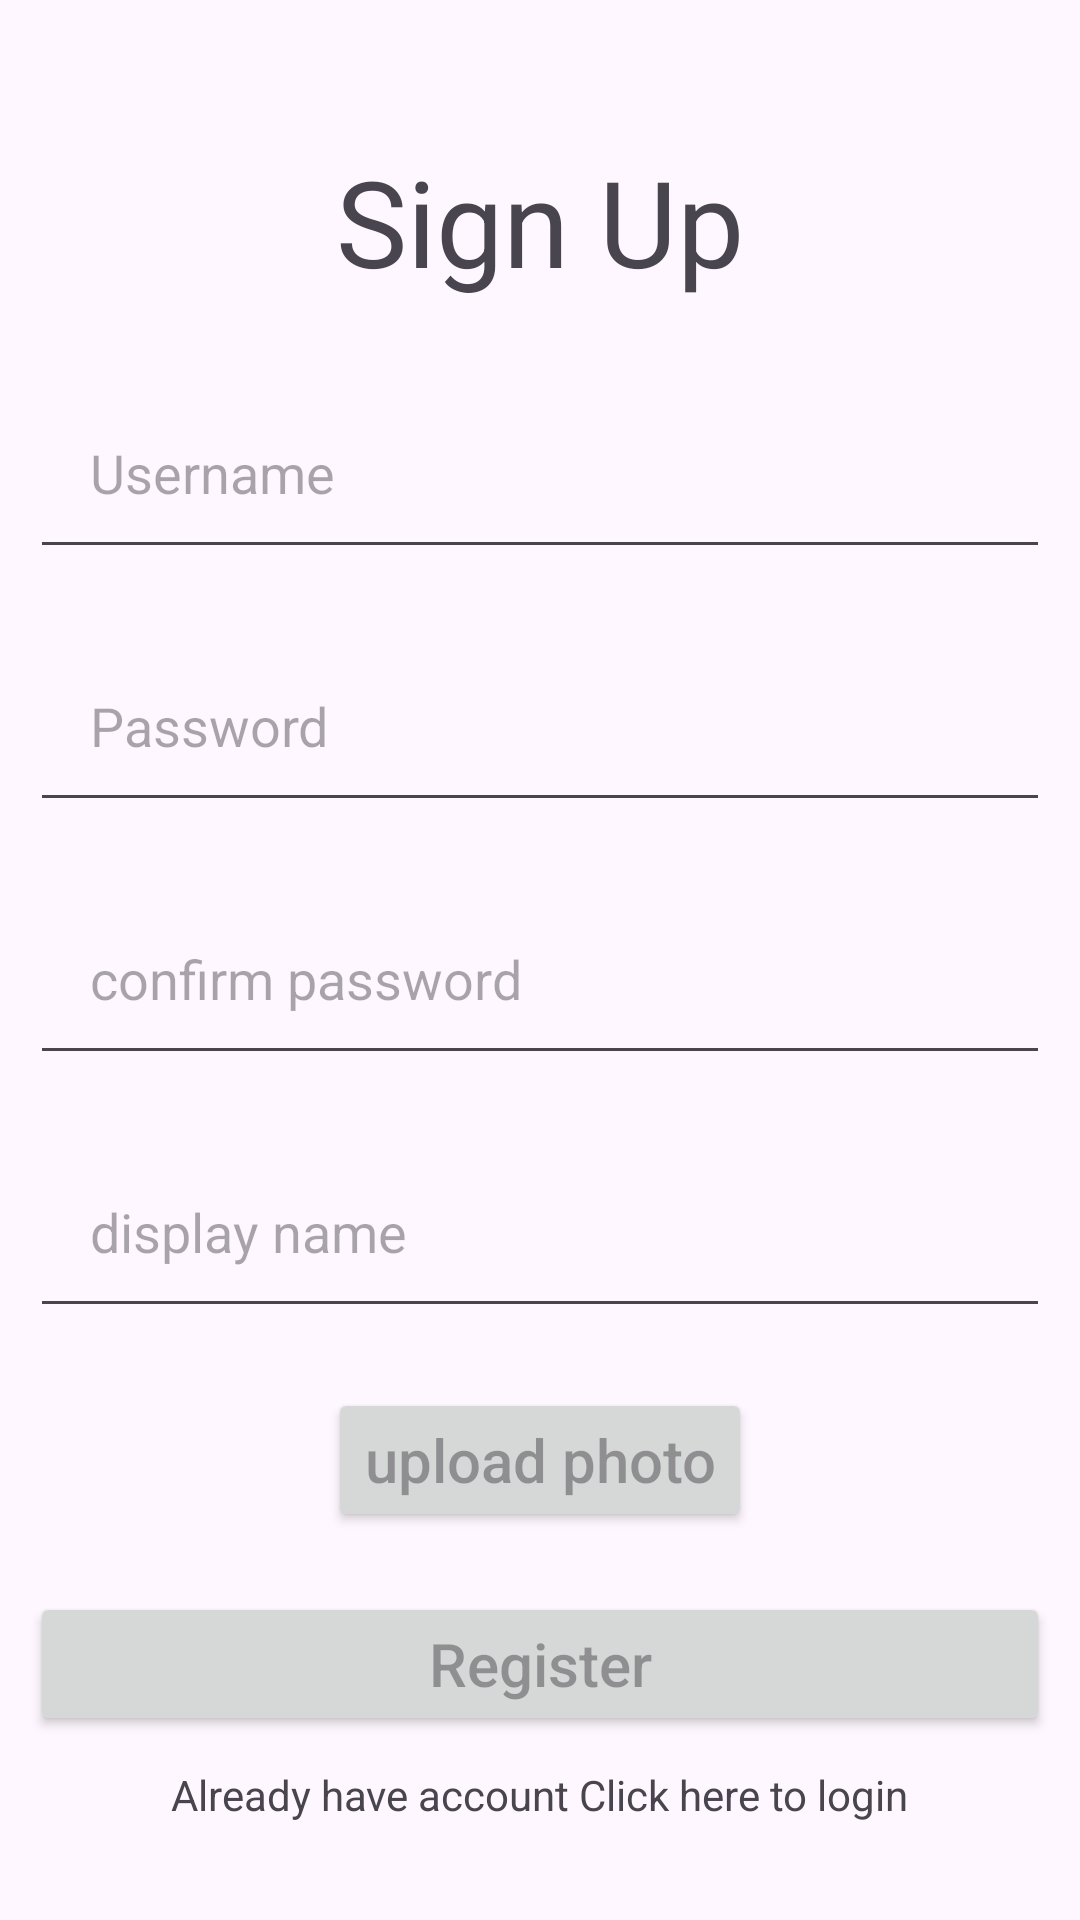

The Android layout XML behind this screen, and the referenced resources:
<!-- AndroidManifest.xml: application theme Theme.Mtkdem2targel3 -->
<!-- res/layout/activity_register.xml -->
<?xml version="1.0" encoding="utf-8"?>
<androidx.constraintlayout.widget.ConstraintLayout xmlns:android="http://schemas.android.com/apk/res/android"
    xmlns:app="http://schemas.android.com/apk/res-auto"
    xmlns:tools="http://schemas.android.com/tools"
    android:layout_width="match_parent"
    android:id="@+id/mainidback1"
    android:layout_height="match_parent"
    android:background="@drawable/backimg"
    tools:context=".RegisterActivity">


    <LinearLayout
        android:layout_width="match_parent"
        android:layout_height="match_parent"
        android:gravity="center"
        android:orientation="vertical"
        app:layout_constraintTop_toTopOf="parent"
        tools:layout_editor_absoluteX="-16dp">

        <TextView
            android:id="@+id/textView"
            android:layout_width="wrap_content"
            android:layout_height="wrap_content"
            android:layout_margin="15sp"
            android:text="@string/sign_upstr"
            android:textSize="40sp"
            app:layout_constraintBottom_toBottomOf="parent"
            app:layout_constraintEnd_toEndOf="parent"
            app:layout_constraintHorizontal_bias="0.457"
            app:layout_constraintStart_toStartOf="parent"
            app:layout_constraintTop_toTopOf="parent"
            app:layout_constraintVertical_bias="0.2" />


        <EditText
            android:id="@+id/userid"
            android:layout_width="match_parent"
            android:layout_height="wrap_content"
            android:layout_margin="10sp"
            android:hint="@string/usernamestr"
            android:importantForAutofill="no"
            android:inputType="textPersonName"
            android:padding="20sp"
            tools:ignore="VisualLintTextFieldSize" />

        <EditText
            android:id="@+id/Passwordid"
            android:layout_width="match_parent"
            android:layout_height="wrap_content"
            android:layout_margin="10sp"
            android:hint="@string/passwordstr"
            android:importantForAutofill="no"
            android:inputType="textPassword"
            android:padding="20sp"
            tools:ignore="VisualLintTextFieldSize" />

        <EditText
            android:id="@+id/Passwordconfirmid"
            android:layout_width="match_parent"
            android:layout_height="wrap_content"
            android:layout_margin="10sp"
            android:hint="@string/confirm_passwordstr"
            android:importantForAutofill="no"
            android:inputType="textPassword"
            android:padding="20sp"
            tools:ignore="VisualLintTextFieldSize" />

        <EditText
            android:id="@+id/displayname"
            android:layout_width="match_parent"
            android:layout_height="wrap_content"
            android:layout_margin="10sp"
            android:hint="@string/display_namestr"
            android:importantForAutofill="no"
            android:inputType="text"
            android:padding="20sp"
            tools:ignore="VisualLintTextFieldSize" />


    <LinearLayout
        android:layout_width="wrap_content"
        android:layout_height="wrap_content"
        android:gravity="center"
        android:orientation="horizontal"
        app:layout_constraintTop_toTopOf="parent"
        tools:layout_editor_absoluteX="-16dp">

    <ImageView
        android:id="@+id/photoview"
        android:layout_width="match_parent"
        android:layout_height="match_parent"
        android:contentDescription="photo"
            />

        <Button
            android:id="@+id/photobutton"
            android:layout_width="wrap_content"
            android:layout_height="wrap_content"
            android:layout_margin="10sp"
            android:hint="upload photo"
            android:textSize="20sp"
            tools:ignore="VisualLintButtonSize" />
    </LinearLayout>

        <Button
            android:id="@+id/Registerbutton"
            android:layout_width="match_parent"
            android:layout_height="wrap_content"
            android:layout_margin="10sp"
            android:hint="@string/registerstr"
            android:textSize="20sp"
            tools:ignore="VisualLintButtonSize" />


        <TextView
            android:id="@+id/loginlink"
            android:layout_width="wrap_content"
            android:layout_height="wrap_content"
            android:text="Already have account Click here to login"
          />

    </LinearLayout>

</androidx.constraintlayout.widget.ConstraintLayout>
<!-- resources referenced by this layout -->
<resources>
  <string name="confirm_passwordstr">confirm password</string>
  <string name="display_namestr">display name</string>
  <string name="passwordstr">Password</string>
  <string name="registerstr">Register</string>
  <string name="sign_upstr">Sign Up</string>
  <string name="usernamestr">Username</string>
  <style name="Theme.Mtkdem2targel3" parent="Base.Theme.Mtkdem2targel3" />
  <style name="Base.Theme.Mtkdem2targel3" parent="Theme.Material3.DayNight.NoActionBar">
          
          
      </style>
</resources>
